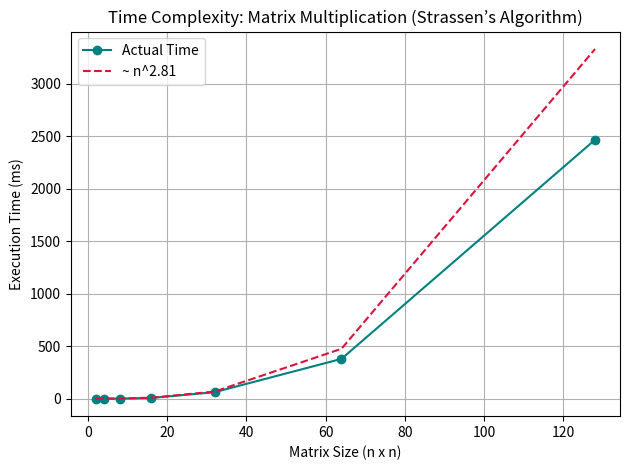

Write the Python code that produced this figure.
import time
import matplotlib.pyplot as mp
import random
import math

def add_matrix(A, B, multiplier=1):
    size = len(A)
    return [[A[i][j] + multiplier * B[i][j] for j in range(size)] for i in range(size)]

def strassen_multiply(A, B):
    n = len(A)
    if n == 1:
        return [[A[0][0] * B[0][0]]]

    mid = n // 2
    # Divide matrices
    A11 = [row[:mid] for row in A[:mid]]
    A12 = [row[mid:] for row in A[:mid]]
    A21 = [row[:mid] for row in A[mid:]]
    A22 = [row[mid:] for row in A[mid:]]

    B11 = [row[:mid] for row in B[:mid]]
    B12 = [row[mid:] for row in B[:mid]]
    B21 = [row[:mid] for row in B[mid:]]
    B22 = [row[mid:] for row in B[mid:]]

    # Compute 7 products
    P1 = strassen_multiply(A11, add_matrix(B12, B22, -1))
    P2 = strassen_multiply(add_matrix(A11, A12), B22)
    P3 = strassen_multiply(add_matrix(A21, A22), B11)
    P4 = strassen_multiply(A22, add_matrix(B21, B11, -1))
    P5 = strassen_multiply(add_matrix(A11, A22), add_matrix(B11, B22))
    P6 = strassen_multiply(add_matrix(A12, A22, -1), add_matrix(B21, B22))
    P7 = strassen_multiply(add_matrix(A11, A21, -1), add_matrix(B11, B12))

    # Combine submatrices
    C11 = add_matrix(add_matrix(add_matrix(P5, P4), P6, -1), P2)
    C12 = add_matrix(P1, P2)
    C21 = add_matrix(P3, P4)
    C22 = add_matrix(add_matrix(add_matrix(P5, P1), P3, -1), P7, -1)

    new_matrix = []
    for i in range(mid):
        new_matrix.append(C11[i] + C12[i])
    for i in range(mid):
        new_matrix.append(C21[i] + C22[i])
    return new_matrix

def generate_matrix(n):
    return [[random.randint(1, 10) for _ in range(n)] for _ in range(n)]

def run_and_plot():
    sizes = [2**i for i in range(1, 8)]  # from 2 to 128
    times = []

    for n in sizes:
        A = generate_matrix(n)
        B = generate_matrix(n)
        start = time.perf_counter()
        strassen_multiply(A, B)
        end = time.perf_counter()
        times.append((end - start) * 1000)

    scale_factor = times[0] / (sizes[0] ** 2.81)
    theoretical = [(n ** 2.81) * scale_factor for n in sizes]

    mp.plot(sizes, times, marker='o', label="Actual Time", color='teal')
    mp.plot(sizes, theoretical, linestyle='--', label="~ n^2.81", color='crimson')

    mp.title("Time Complexity: Matrix Multiplication (Strassen’s Algorithm)")
    mp.xlabel("Matrix Size (n x n)")
    mp.ylabel("Execution Time (ms)")
    mp.legend()
    mp.grid(True)
    mp.tight_layout()
    mp.show()

run_and_plot()
